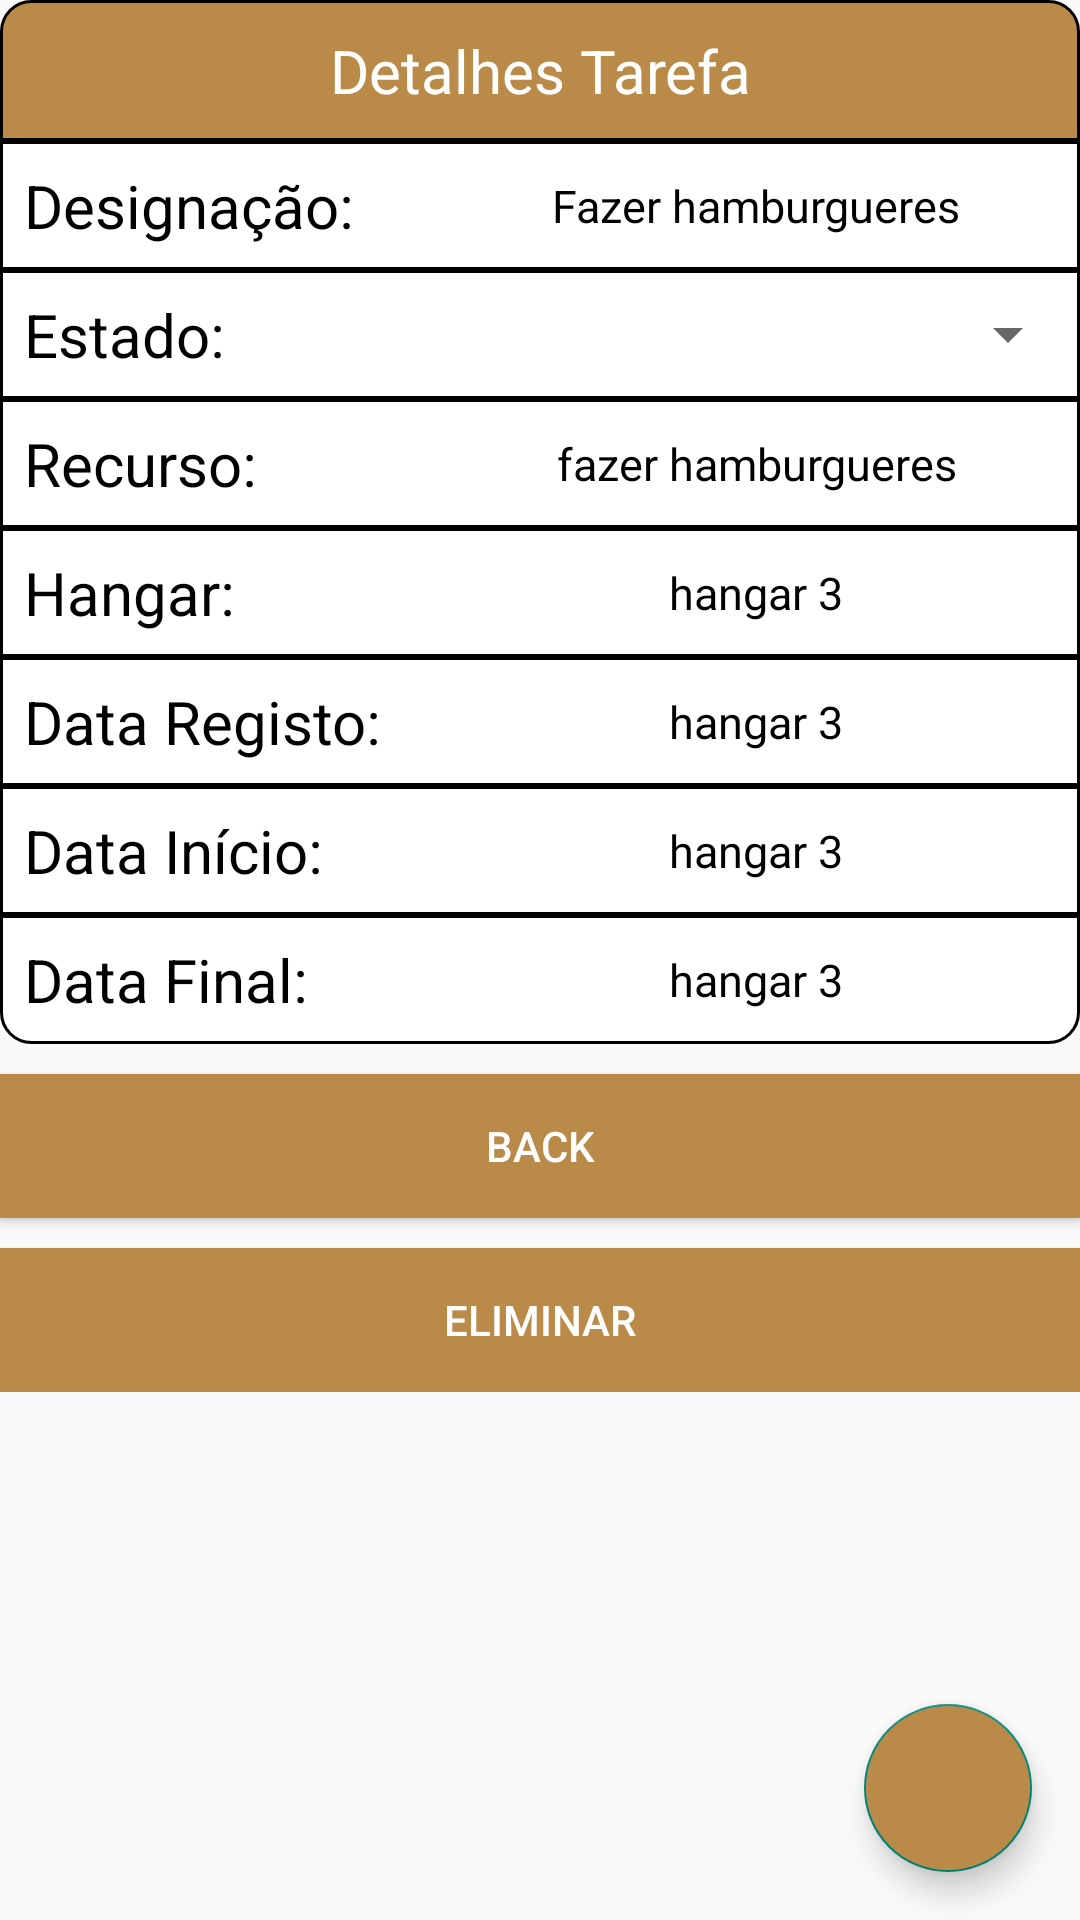

Layout XML and referenced resources for this Android screen:
<!-- AndroidManifest.xml: application theme Theme.MjramMobile -->
<!-- res/layout/fragment_detalhes_tarefa.xml -->
<?xml version="1.0" encoding="utf-8"?>
<RelativeLayout xmlns:android="http://schemas.android.com/apk/res/android"
    xmlns:tools="http://schemas.android.com/tools"
    android:layout_width="match_parent"
    android:layout_height="wrap_content"
    tools:context=".fragments.DetalhesTarefaFragment">

    <TableLayout
        android:layout_width="match_parent"
        android:layout_height="wrap_content">
    <TableRow
        android:clickable="false"
        android:background="@drawable/table_detalhes_cima"
        >
        <TextView

            android:layout_width="0dp"
            android:layout_height="match_parent"
            android:layout_weight="4"
            android:gravity="center"
            android:padding="10sp"
            android:text="@string/detalhes_tarefa"
            android:textColor="@color/white"
            android:textSize="20sp">
        </TextView>
    </TableRow>
    <TableRow android:background="@drawable/table_detalhes_meio">

        <TextView
            android:layout_width="0dp"
            android:layout_height="wrap_content"
            android:layout_weight="2"
            android:padding="8sp"
            android:text="@string/designacao"
            android:textColor="@color/black"
            android:textSize="20sp">
        </TextView>

        <TextView
            android:id="@+id/tv_tarefa_designacao"
            android:layout_width="0dp"
            android:layout_height="match_parent"
            android:layout_weight="3"
            android:gravity="center"
            android:padding="8sp"
            android:textColor="@color/black"
            android:text="Fazer hamburgueres"
            android:textSize="15sp"/>

    </TableRow>


        <TableRow android:background="@drawable/table_detalhes_meio">
            <TextView
                android:id="@+id/tv_tarefa_estado_teste"
                android:layout_width="0dp"
                android:layout_height="wrap_content"
                android:layout_weight="2"
                android:padding="8sp"
                android:text="@string/estado"
                android:textColor="@color/black"
                android:textSize="20sp">
            </TextView>


            <Spinner
                android:id="@+id/sp_tarefa_estado"
                android:layout_width="0dp"
                android:layout_height="match_parent"
                android:layout_weight="4"
                android:padding="8sp"
                android:textColor="@color/black" />
        </TableRow>

    <TableRow android:background="@drawable/table_detalhes_meio">
        <TextView
            android:layout_width="0dp"
            android:layout_height="wrap_content"
            android:layout_weight="2"
            android:padding="8sp"
            android:text="@string/recurso"
            android:textColor="@color/black"
            android:textSize="20sp">
        </TextView>

        <TextView
            android:id="@+id/tv_tarefa_Recurso"
            android:layout_width="0dp"
            android:layout_height="match_parent"
            android:layout_weight="3"
            android:gravity="center"
            android:padding="8sp"
            android:textColor="@color/black"
            android:text="fazer hamburgueres"
            android:textSize="15sp"/>
    </TableRow>
    <TableRow android:background="@drawable/table_detalhes_meio">
        <TextView
            android:layout_width="0dp"
            android:layout_height="wrap_content"
            android:layout_weight="2"
            android:padding="8sp"
            android:text="@string/hangar"
            android:textColor="@color/black"
            android:textSize="20sp">
        </TextView>

        <TextView
            android:id="@+id/tv_tarefa_hangar"
            android:layout_width="0dp"
            android:layout_height="match_parent"
            android:layout_weight="3"
            android:gravity="center"
            android:padding="8sp"
            android:textColor="@color/black"
            android:text="hangar 3"
            android:textSize="15sp"/>
    </TableRow>
    <TableRow android:background="@drawable/table_detalhes_meio">
        <TextView
            android:layout_width="0dp"
            android:layout_height="wrap_content"
            android:layout_weight="2"
            android:padding="8sp"
            android:text="@string/data_registo"
            android:textColor="@color/black"
            android:textSize="20sp">
        </TextView>

        <TextView
            android:id="@+id/tv_tarefa_registo"
            android:layout_width="0dp"
            android:layout_height="match_parent"
            android:layout_weight="3"
            android:gravity="center"
            android:padding="8sp"
            android:textColor="@color/black"
            android:text="hangar 3"
            android:textSize="15sp"/>
    </TableRow>
    <TableRow android:background="@drawable/table_detalhes_meio">
        <TextView
            android:layout_width="0dp"
            android:layout_height="wrap_content"
            android:layout_weight="2"
            android:padding="8sp"
            android:text="@string/data_inicio"
            android:textColor="@color/black"
            android:textSize="20sp">
        </TextView>

        <TextView
            android:id="@+id/tv_tarefa_inicio"
            android:layout_width="0dp"
            android:layout_height="match_parent"
            android:layout_weight="3"
            android:gravity="center"
            android:padding="8sp"
            android:textColor="@color/black"
            android:text="hangar 3"
            android:textSize="15sp"/>
    </TableRow>
    <TableRow android:background="@drawable/table_detalhes_baixo">
        <TextView
            android:layout_width="0dp"
            android:layout_height="wrap_content"
            android:layout_weight="2"
            android:padding="8sp"
            android:text="@string/data_final"
            android:textColor="@color/black"
            android:textSize="20sp">
        </TextView>

        <TextView
            android:id="@+id/tv_tarefa_final"
            android:layout_width="0dp"
            android:layout_height="match_parent"
            android:layout_weight="3"
            android:gravity="center"
            android:padding="8sp"
            android:textColor="@color/black"
            android:text="hangar 3"
            android:textSize="15sp"/>
    </TableRow>
    <Space
        android:layout_width="match_parent"
        android:layout_height="10dp"
        android:layout_weight="0.01" />
    <Button
        android:id="@+id/btnListaTarefas"
        android:layout_width="match_parent"
        android:layout_height="wrap_content"
        android:background="@drawable/custom_button_login"
        android:backgroundTint="@color/dourado_icon"
        android:text="Back"
        android:textColor="@android:color/white" />
    <Space
        android:layout_width="match_parent"
        android:layout_height="10dp"
        android:layout_weight="0.01" />

    <Button
        android:id="@+id/btnTarefaEliminar"
        android:layout_width="match_parent"
        android:layout_height="wrap_content"
        android:background="@drawable/custom_button_login"
        android:backgroundTint="@color/dourado_icon"
        android:text="Eliminar"
        android:textColor="@android:color/white" />
    </TableLayout>

    <com.google.android.material.floatingactionbutton.FloatingActionButton
        android:id="@+id/FB_alterar_tarefas"
        android:layout_width="wrap_content"
        android:layout_height="wrap_content"
        android:layout_alignParentRight="true"
        android:layout_alignParentBottom="true"
        android:layout_marginStart="16dp"
        android:layout_marginTop="16dp"
        android:layout_marginEnd="16dp"
        android:layout_marginBottom="16dp"
        android:backgroundTint="@color/dourado_icon"
        android:clickable="true"
        android:src="@drawable/ic_save_tarefas"
        tools:ignore="SpeakableTextPresentCheck" />

</RelativeLayout>
<!-- resources referenced by this layout -->
<resources>
  <color name="black">#FF000000</color>
  <color name="dourado_icon">#ba8a48</color>
  <color name="white">#FFFFFFFF</color>
  <!-- drawable custom_button_login (drawable) -->
  <?xml version="1.0" encoding="utf-8"?>
  <shape xmlns:android="http://schemas.android.com/apk/res/android" android:shape="rectangle">
  
      <solid android:color="@color/dourado_icon"/>
  
  </shape>
  <!-- drawable table_detalhes_baixo (drawable) -->
  <?xml version="1.0" encoding="utf-8"?>
  <selector xmlns:android="http://schemas.android.com/apk/res/android">
      <item android:state_enabled="true">
          <shape android:shape="rectangle">
              <solid android:color="@color/white"/>
              <corners
                  android:bottomLeftRadius="10dp"
                  android:bottomRightRadius="10dp"/>
              <stroke android:color="@color/black" android:width="1dp" />
          </shape>
      </item>
  </selector>
  <!-- drawable table_detalhes_cima (drawable) -->
  <?xml version="1.0" encoding="utf-8"?>
  <selector xmlns:android="http://schemas.android.com/apk/res/android">
      <item android:state_enabled="true">
          <shape android:shape="rectangle">
              <solid android:color="@color/dourado_icon"/>
              <corners
                  android:topLeftRadius="10dp"
                  android:topRightRadius="10dp"/>
              <stroke android:color="@color/black" android:width="1dp" />
          </shape>
      </item>
  </selector>
  <!-- drawable table_detalhes_meio (drawable) -->
  <?xml version="1.0" encoding="utf-8"?>
  <selector xmlns:android="http://schemas.android.com/apk/res/android">
      <item android:state_enabled="true">
          <shape android:shape="rectangle">
              <solid android:color="@color/white"/>
              <stroke android:color="@color/black"
                  android:width="1dp" />
          </shape>
      </item>
  </selector>
  <string name="data_final">Data Final:</string>
  <string name="data_inicio">Data Início:</string>
  <string name="data_registo">Data Registo:</string>
  <string name="designacao">Designação:</string>
  <string name="detalhes_tarefa">Detalhes Tarefa</string>
  <string name="estado">Estado:</string>
  <string name="hangar">Hangar:</string>
  <string name="recurso">Recurso:</string>
  <style name="Theme.MjramMobile" parent="Theme.AppCompat.DayNight.NoActionBar">
          
          <item name="colorPrimary">@color/purple_500</item>
          <item name="colorPrimaryVariant">@color/purple_700</item>
          <item name="colorOnPrimary">@color/white</item>
          
          <item name="colorSecondary">@color/teal_200</item>
          <item name="colorSecondaryVariant">@color/teal_700</item>
          <item name="colorOnSecondary">@color/black</item>
          
          <item name="android:statusBarColor">?attr/colorPrimaryVariant</item>
          
      </style>
  <color name="purple_500">#FF6200EE</color>
  <color name="purple_700">#FF3700B3</color>
  <color name="teal_200">#FF03DAC5</color>
  <color name="teal_700">#FF018786</color>
</resources>
